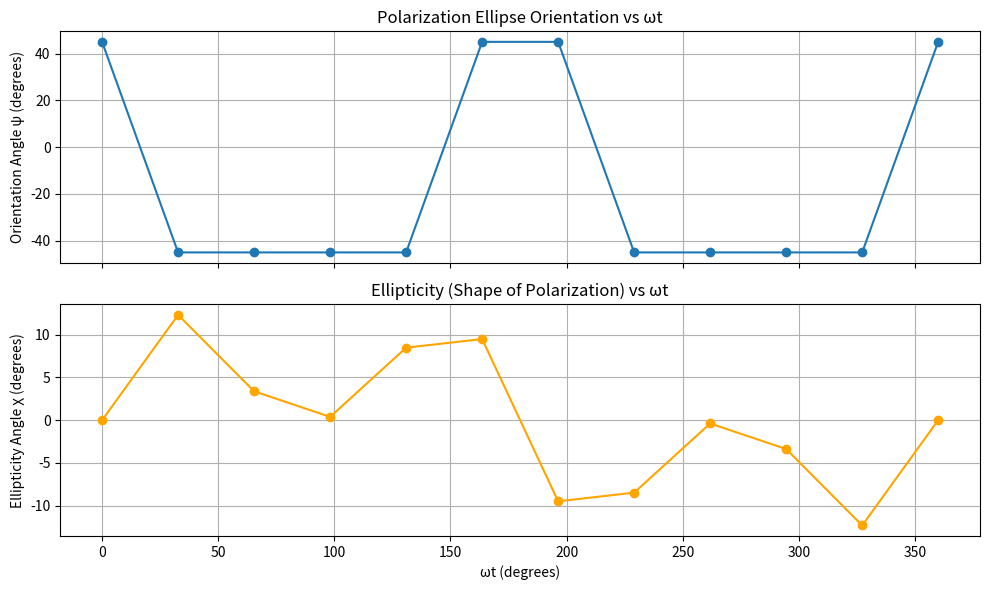

This figure's Python source:
# -*- coding: utf-8 -*-
"""
Created on Thu Apr 10 09:35:53 2025

@author: Principal
"""

import numpy as np
import matplotlib.pyplot as plt

# Define parameters
omega_t_vals = np.linspace(0, 2 * np.pi, 12)  # omega * t values
delta_0 = np.pi  # peak retardance = pi (half-wave)

# Input Jones vector for 45° linear polarization
E_in = np.array([1, 1]) / np.sqrt(2)

# Lists to store results
ellipticity = []
orientation = []

# Function to compute orientation and ellipticity from Jones vector
def jones_to_ellipse_params(E):
    Ex, Ey = E
    delta_phi = np.angle(Ey) - np.angle(Ex)
    a = np.abs(Ex)
    b = np.abs(Ey)

    # Ellipticity angle (chi): relates to circularity
    chi = 0.5 * np.arcsin(np.sin(delta_phi) * b / np.sqrt(a*2 + b*2))

    # Orientation angle (psi): major axis orientation of the ellipse
    psi = 0.5 * np.arctan2(2 * a * b * np.cos(delta_phi), a*2 - b*2)

    return np.rad2deg(psi), np.rad2deg(chi)

# Compute parameters for each omega * t
for ot in omega_t_vals:
    delta = delta_0 * np.sin(ot)  # time-dependent retardation
    E_out = np.array([1, np.exp(1j * delta)]) / np.sqrt(2)  # output Jones vector
    psi, chi = jones_to_ellipse_params(E_out)
    orientation.append(psi)
    ellipticity.append(chi)

# Plot results
fig, ax = plt.subplots(2, 1, figsize=(10, 6), sharex=True)

ax[0].plot(np.rad2deg(omega_t_vals), orientation, marker='o')
ax[0].set_ylabel("Orientation Angle ψ (degrees)")
ax[0].set_title("Polarization Ellipse Orientation vs ωt")
ax[0].grid(True)

ax[1].plot(np.rad2deg(omega_t_vals), ellipticity, marker='o', color='orange')
ax[1].set_ylabel("Ellipticity Angle χ (degrees)")
ax[1].set_xlabel("ωt (degrees)")
ax[1].set_title("Ellipticity (Shape of Polarization) vs ωt")
ax[1].grid(True)

plt.tight_layout()
plt.show()
